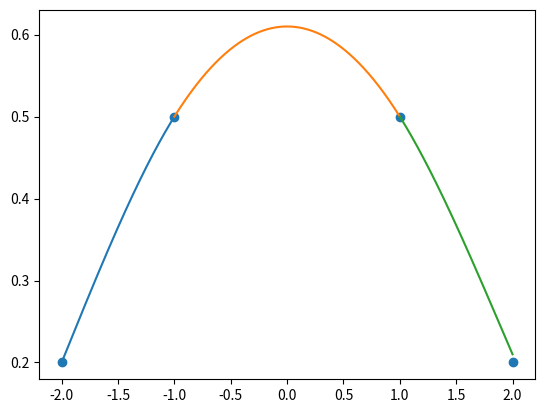

The matplotlib source for this figure: (Note: this script raises an exception after producing the figure.)
import matplotlib.pyplot as plt
import numpy as np

def function(funcao, x):
    return eval(funcao)

#=============== pra quando tem função=====================
funcoes = ["1 / (1 + x**2)",#1
            "1 / (1 + x**2)",#2
            "1 / ((1 + x**2)**(1/2))",#3
            "2 / (1 + x**2)", #4
            "2 / (1 + x**2)" #5
            ]
xss = [[-2, -1, 1, 2],
    [-2, -1, 0, 1, 2],
    [0, 0.3, 0.9, 1.3, 2],
    [-1.97, -1.16, -0.34, 0.32, 0.38, 0.61, 1.09, 1.44, 1.81, 1.825],
    [-4.65, -4.62, -4.39, -4.25, -4.01, -3.6, -3.52, -2.62, -0.75, 0.47, 0.77, 0.78, 1.44, 2.45, 2.91, 3.06, 3.17, 3.7, 4.49, 4.83],
    ]

pnts = []
#gera a lista de pontos pra todas as funções e conjuntos de x
for gerarPontos in range(5):
    f = funcoes[gerarPontos]
    xs = xss[gerarPontos]
    pontos = [(xn, function(f, xn)) for xn in xs]
    pnts.append(pontos)

#======================pra quando tem ponto ======================================
# pontos = []
#==================================================================================

for num in range(5): # gera os 5 polinômios
    print("##### Questão", num+1)
    print()
    pontos = pnts[num] #pontos da questão
    xs = xss[num] #x's da questão
    f = funcoes[num]#pega a função da questão

    xs, ys = zip(*pontos)
    n = len(xs) - 1
    h = [xs[k+1] - xs[k] for k in range(n)]

    # Matrix (N+1) por (N+1) ou len(pontos) por len(pontos)
    matrix = []
    first_row = [1] + [0 for _ in range(n)]
    matrix.append(first_row)
    for i in range(1, n):
        zeros_before = [0 for _ in range(i - 1)]
        zeros_after = [0 for _ in range(i + 1, n)]
        row = zeros_before + [h[i - 1], 2 * (h[i - 1] + h[i]), h[i]] + zeros_after
        matrix.append(row)
    last_row = [0 for _ in range(n)] + [1]
    matrix.append(last_row)

    B = [0] + [3 * (ys[k+1] - ys[k]) / h[k] - 3 * (ys[k] - ys[k-1]) / h[k-1] for k in range(1, n)] + [0]

    solucao = np.linalg.solve(matrix, B)

    c = [v for v in solucao]
    b = [(ys[k+1] - ys[k]) / h[k] - h[k] * (2 * c[k] + c[k+1]) / 3 for k in range(n)]
    d = [(c[k+1] - c[k]) / (3 * h[k]) for k in range(n)]

    eq = [f'{ys[k]}{b[k]:+.2f}*(x{-xs[k]:+}){c[k]:+.2f}*(x{-xs[k]:+})**2{d[k]:+.2f}*(x{-xs[k]:+})**3' for k in range(n)]
    for i in range(n):
        print(f"eq {i}:", eq[i])

    plt.figure()
    for i in range(n):
        a, b, inc = xs[i], xs[i + 1], 0.001
        t = np.arange(a, b + inc, inc)
        plt.plot(t, function(eq[i], t))

    plt.scatter(xs, ys)
    # plt.show()
    plt.savefig(f"/home/<user>/Documents/Aula/ANN/prova1/q7/f{num}.png", dpi=400)
